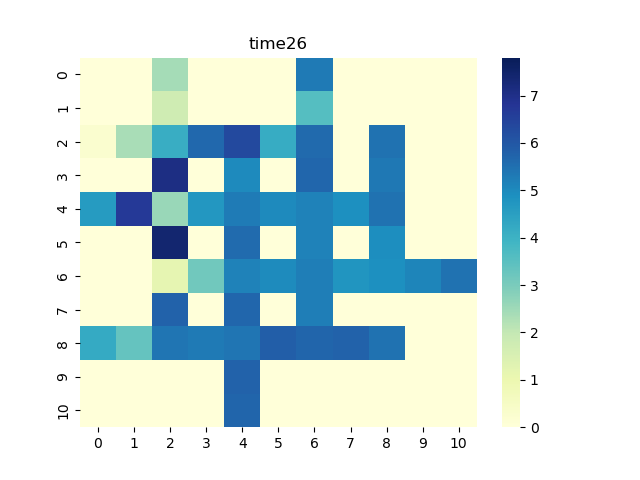

The table this chart was drawn from, first rows:
0, 1, 2, 3, 4, 5, 6, 7, 8, 9, 10
0.0, 0.0, 2.41, 0.0, 0.0, 0.0, 5.331, 0.0, 0.0, 0.0, 0.0
0.0, 0.0, 1.746, 0.0, 0.0, 0.0, 3.568, 0.0, 0.0, 0.0, 0.0
0.2696, 2.354, 4.126, 5.656, 6.337, 4.169, 5.629, 0.0, 5.464, 0.0, 0.0
0.0, 0.0, 7.087, 0.0, 5.025, 0.0, 5.684, 0.0, 5.361, 0.0, 0.0
4.623, 6.685, 2.585, 4.696, 5.3, 5.019, 5.171, 4.905, 5.471, 0.0, 0.0
0.0, 0.0, 7.41, 0.0, 5.605, 0.0, 5.152, 0.0, 4.921, 0.0, 0.0
0.0, 0.0, 1.184, 3.14, 5.177, 4.972, 5.228, 4.771, 4.886, 5.108, 5.463
0.0, 0.0, 5.766, 0.0, 5.696, 0.0, 5.237, 0.0, 0.0, 0.0, 0.0
4.234, 3.352, 5.394, 5.329, 5.408, 5.837, 5.704, 5.774, 5.466, 0.0, 0.0
0.0, 0.0, 0.0, 0.0, 5.759, 0.0, 0.0, 0.0, 0.0, 0.0, 0.0
0.0, 0.0, 0.0, 0.0, 5.713, 0.0, 0.0, 0.0, 0.0, 0.0, 0.0
